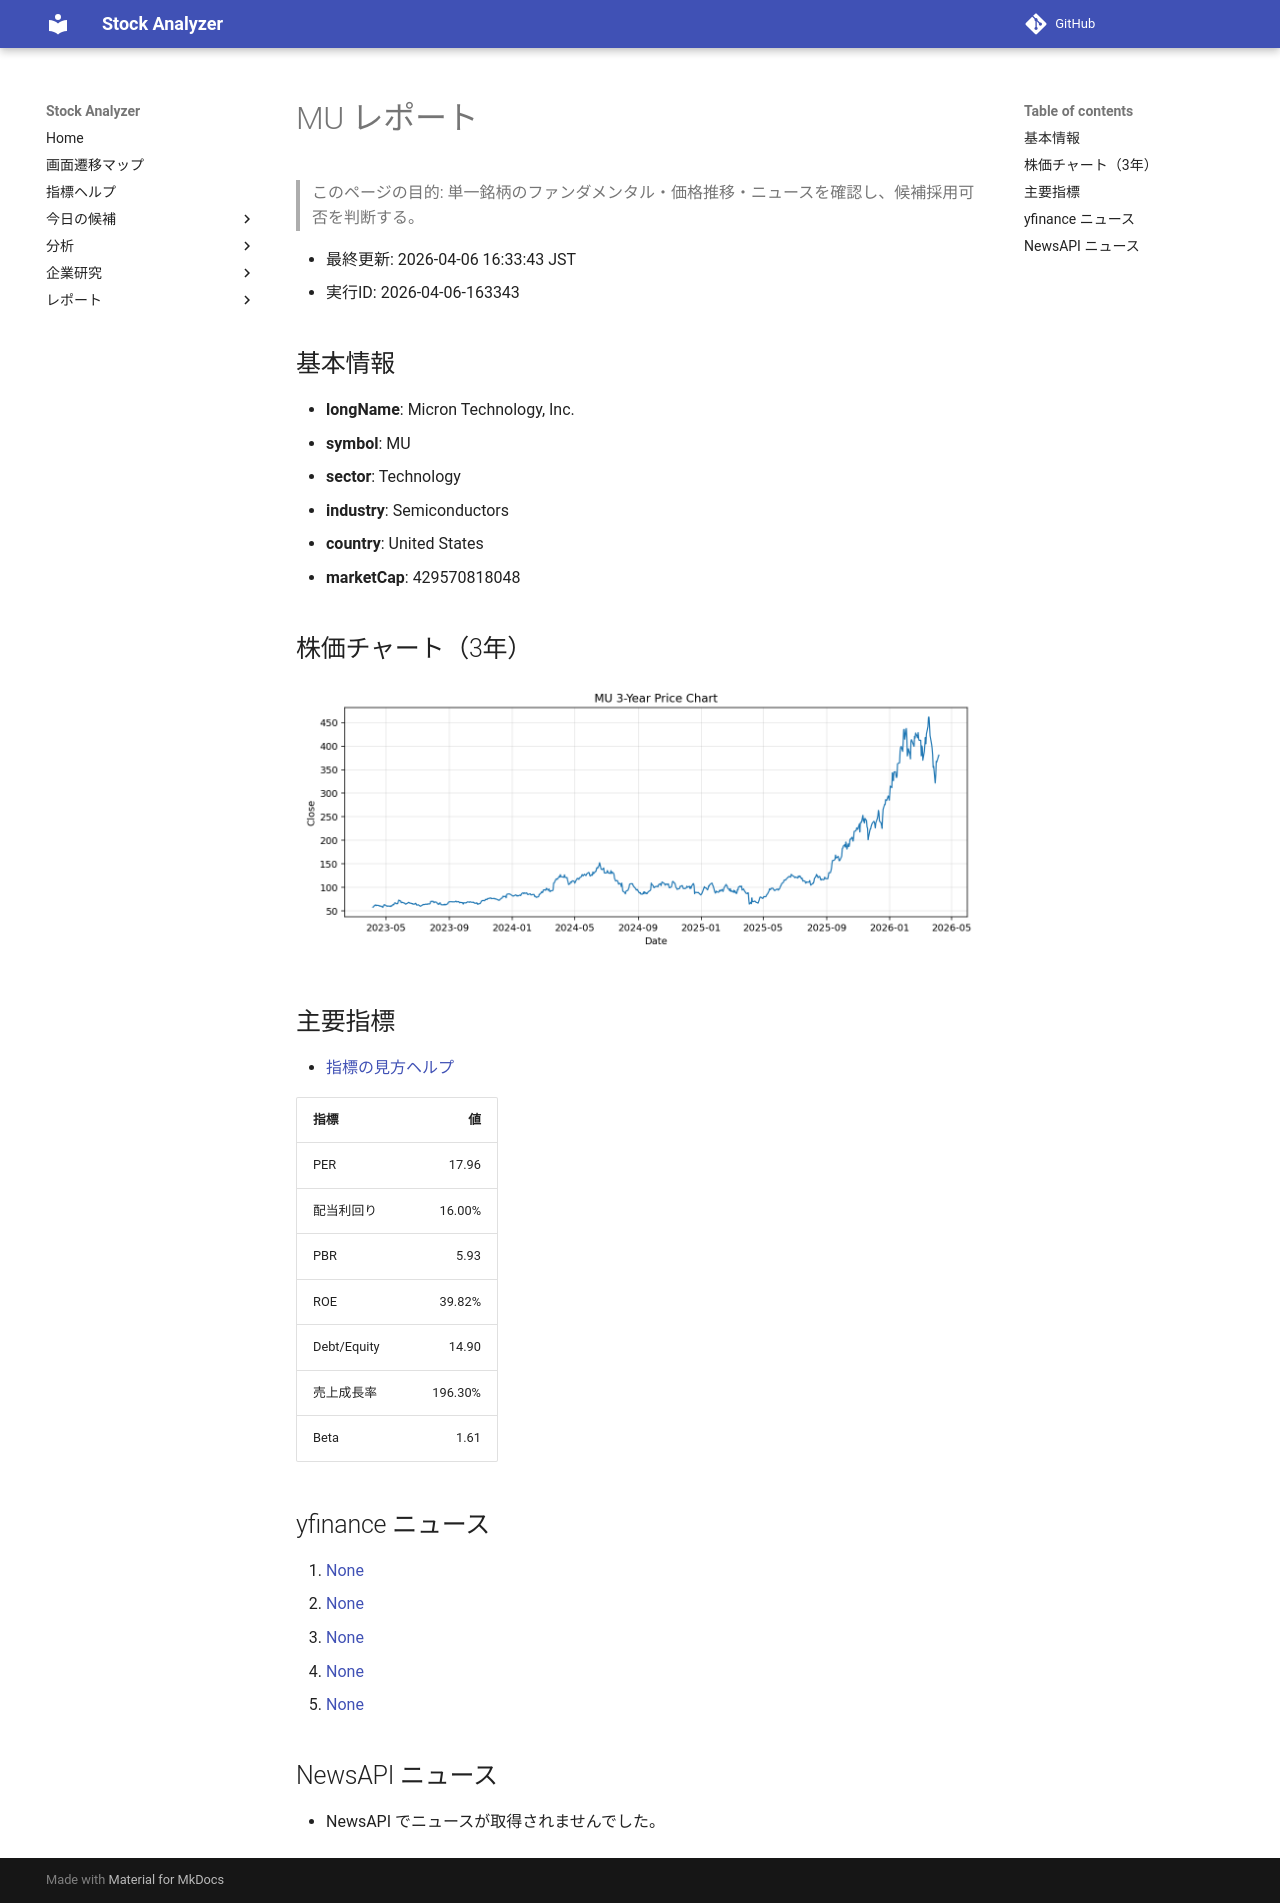

repository: Yumi-note/Making-APP · page: reports/2026-04-06/163343/MU/index.html · generator: mkdocs

# MU レポート

> このページの目的: 単一銘柄のファンダメンタル・価格推移・ニュースを確認し、候補採用可否を判断する。

- 最終更新: 2026-04-06 16:33:43 JST
- 実行ID: 2026-04-06-163343

## 基本情報

- **longName**: Micron Technology, Inc.
- **symbol**: MU
- **sector**: Technology
- **industry**: Semiconductors
- **country**: United States
- **marketCap**: 429570818048

## 株価チャート（3年）

![MU 3-year price chart](MU_3y.png)

## 主要指標

- [指標の見方ヘルプ](../../../../indicators.md)

| 指標 | 値 |
|---|---:|
| PER | 17.96 |
| 配当利回り | 16.00% |
| PBR | 5.93 |
| ROE | 39.82% |
| Debt/Equity | 14.90 |
| 売上成長率 | 196.30% |
| Beta | 1.61 |

## yfinance ニュース

1. [None](None)
2. [None](None)
3. [None](None)
4. [None](None)
5. [None](None)

## NewsAPI ニュース

- NewsAPI でニュースが取得されませんでした。
